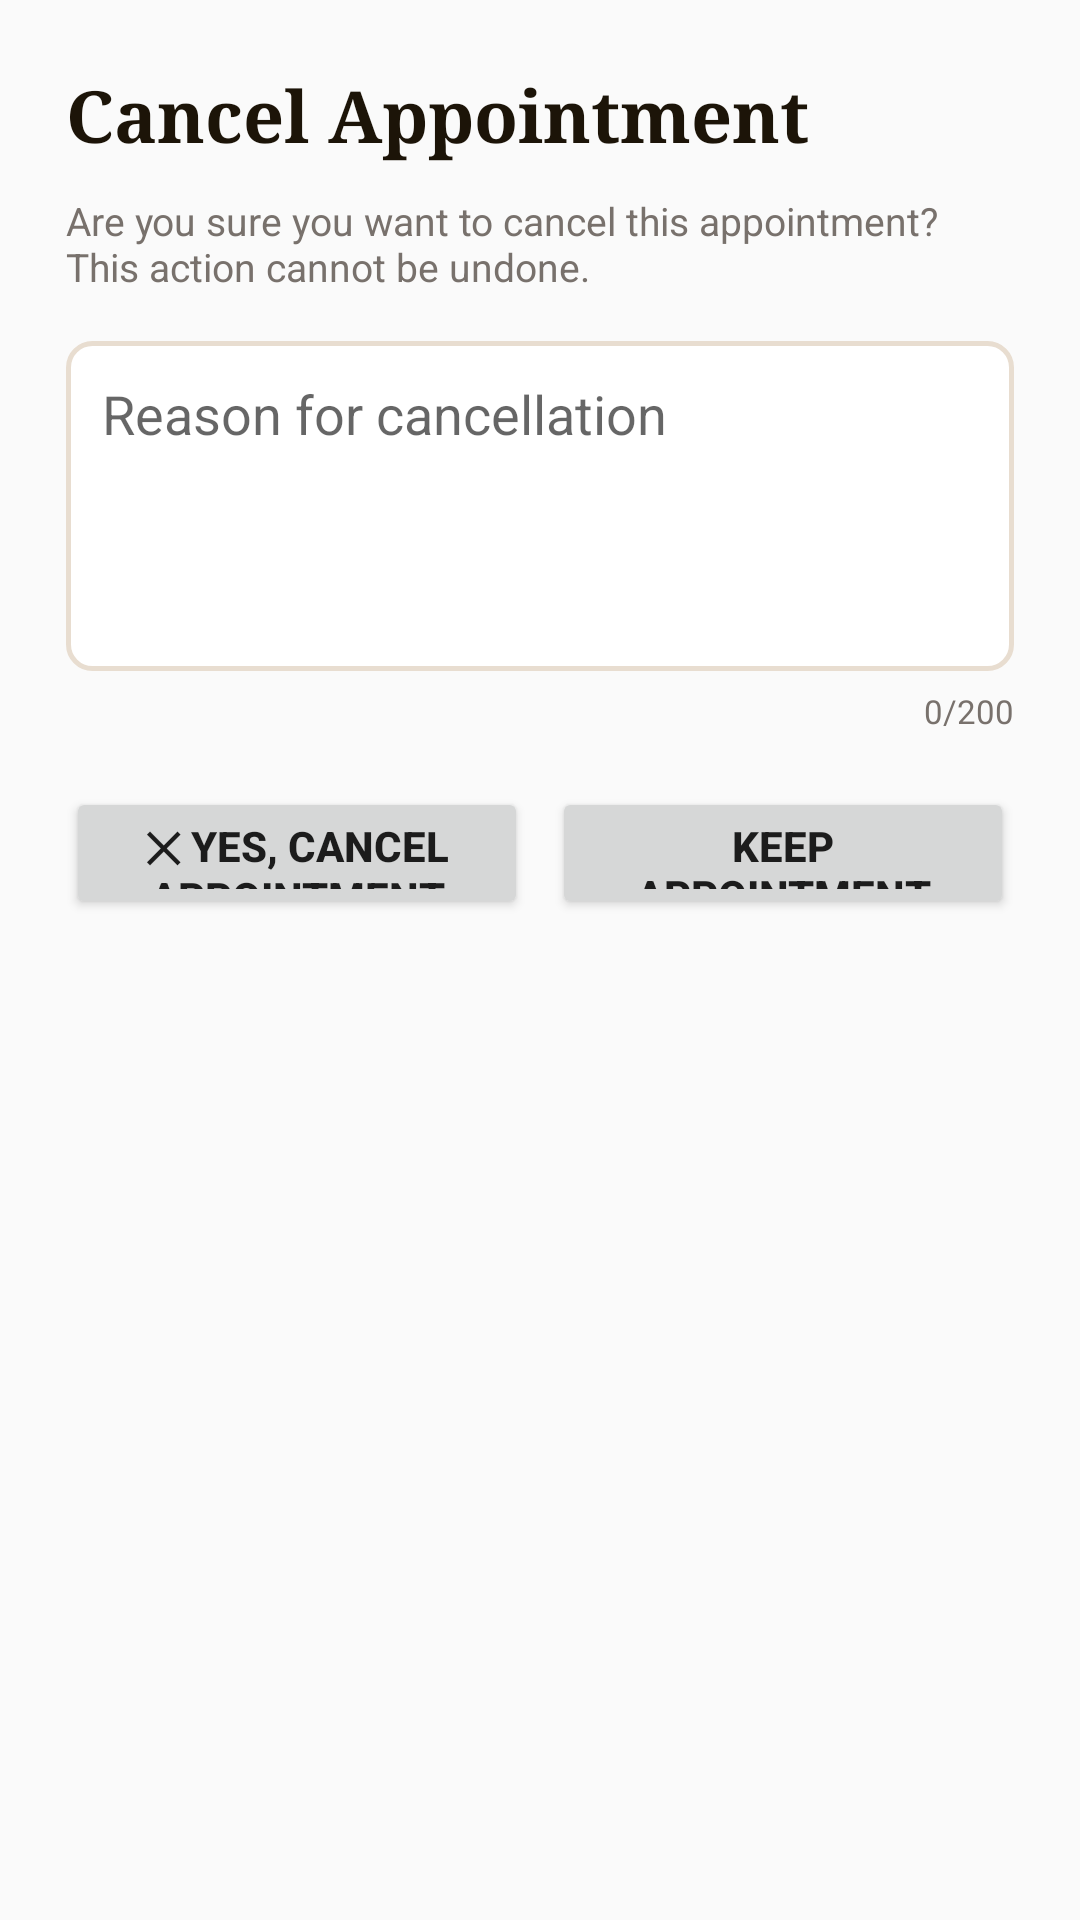

Reconstruct the res/layout file that produces this screen, plus the resources it refers to.
<!-- AndroidManifest.xml: application theme Theme.HealLots -->
<!-- res/layout/dialog_cancel_appointment.xml -->
<?xml version="1.0" encoding="utf-8"?>
<LinearLayout xmlns:android="http://schemas.android.com/apk/res/android"
    android:layout_width="match_parent"
    android:layout_height="wrap_content"
    android:background="@drawable/appointment_modal_background"
    android:orientation="vertical"
    android:padding="22dp">

    <TextView
        android:layout_width="wrap_content"
        android:layout_height="wrap_content"
        android:fontFamily="serif"
        android:text="Cancel Appointment"
        android:textColor="@color/text_primary"
        android:textSize="24sp"
        android:textStyle="bold" />

    <TextView
        android:layout_width="match_parent"
        android:layout_height="wrap_content"
        android:layout_marginTop="10dp"
        android:text="Are you sure you want to cancel this appointment? This action cannot be undone."
        android:textColor="@color/text_secondary"
        android:textSize="13sp" />

    <EditText
        android:id="@+id/cancelReasonInput"
        android:layout_width="match_parent"
        android:layout_height="110dp"
        android:layout_marginTop="16dp"
        android:background="@drawable/edit_text_background"
        android:gravity="top"
        android:hint="Reason for cancellation"
        android:inputType="textMultiLine|textCapSentences"
        android:padding="12dp" />

    <TextView
        android:id="@+id/cancelReasonCounter"
        android:layout_width="wrap_content"
        android:layout_height="wrap_content"
        android:layout_gravity="end"
        android:layout_marginTop="6dp"
        android:text="0/200"
        android:textColor="@color/text_secondary"
        android:textSize="11sp" />

    <LinearLayout
        android:layout_width="match_parent"
        android:layout_height="wrap_content"
        android:layout_marginTop="18dp"
        android:orientation="horizontal">

        <Button android:id="@+id/cancelConfirmBtn" android:layout_width="0dp" android:layout_height="44dp" android:layout_weight="1" android:text="✕ Yes, Cancel Appointment" android:textStyle="bold" />
        <Space android:layout_width="8dp" android:layout_height="wrap_content" />
        <Button android:id="@+id/cancelDismissBtn" android:layout_width="0dp" android:layout_height="44dp" android:layout_weight="1" android:text="Keep Appointment" android:textStyle="bold" />

    </LinearLayout>

</LinearLayout>
<!-- resources referenced by this layout -->
<resources>
  <color name="text_primary">#1c1408</color>
  <color name="text_secondary">#78716c</color>
  <!-- drawable edit_text_background (drawable) -->
  <?xml version="1.0" encoding="utf-8"?>
  <shape xmlns:android="http://schemas.android.com/apk/res/android">
      <solid android:color="#ffffff" />
      <corners android:radius="8dp" />
      <stroke android:width="1.5dp" android:color="#e8ddd0" />
  </shape>
  <style name="Theme.HealLots" parent="Theme.AppCompat.Light.NoActionBar">
          <item name="colorPrimary">@color/primary_purple</item>
          <item name="colorPrimaryDark">@color/primary_purple_dark</item>
          <item name="colorAccent">@color/primary_orange</item>
      </style>
  <color name="primary_purple">#6366a6</color>
  <color name="primary_purple_dark">#4f52a8</color>
  <color name="primary_orange">#d97706</color>
</resources>
